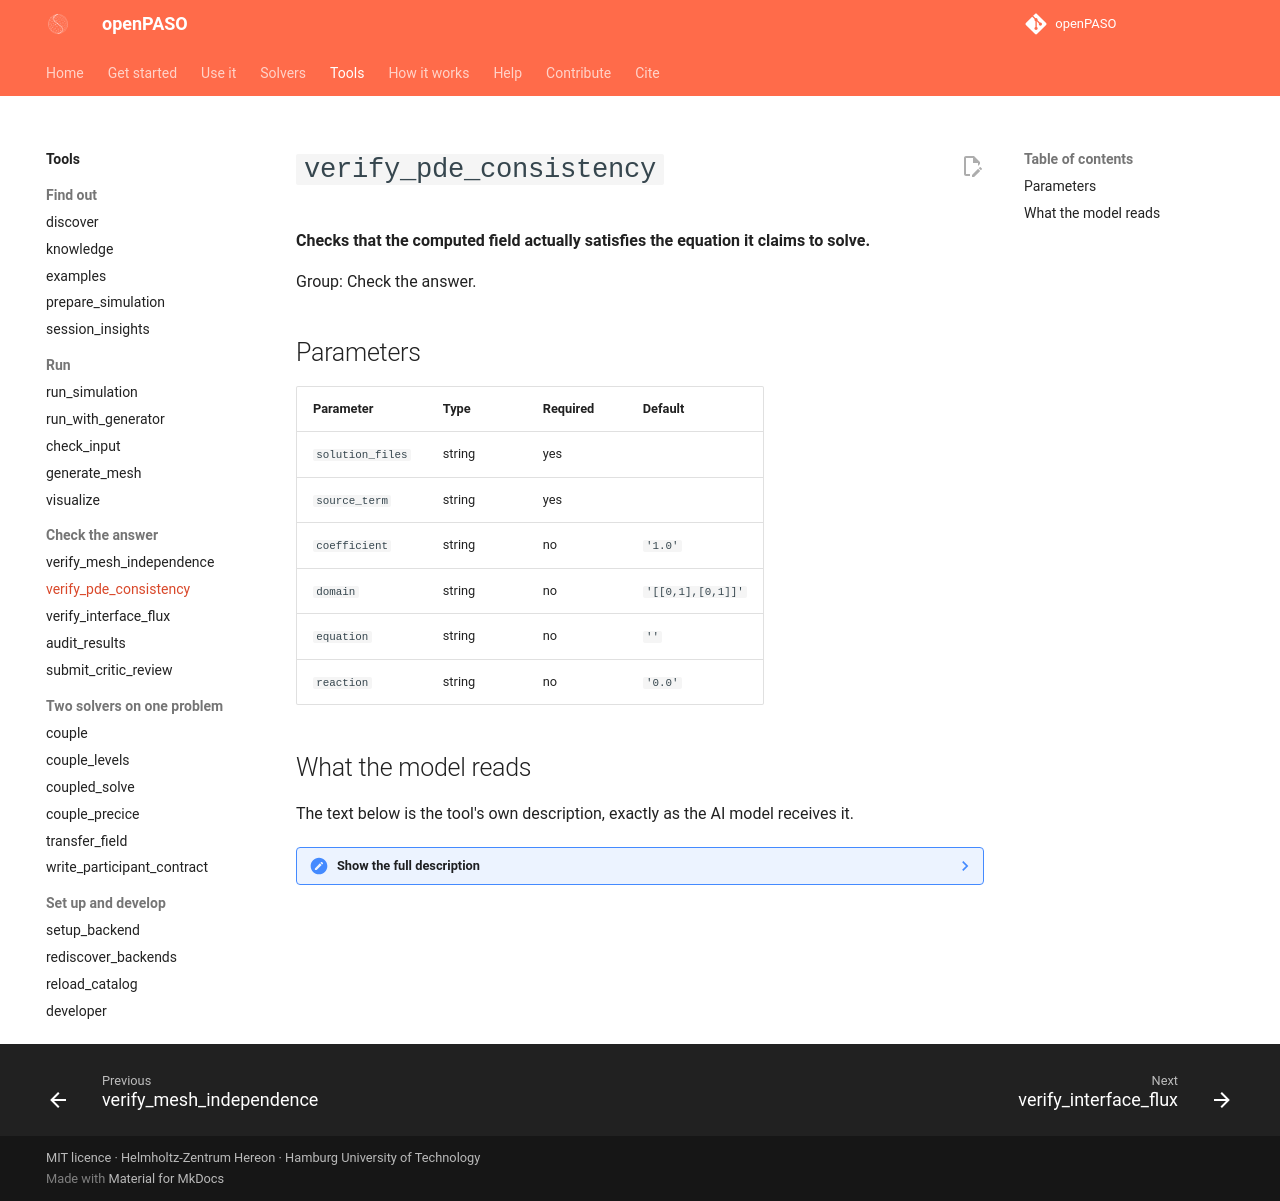

repository: open-PASO/openPASO · page: tools/verify_pde_consistency/index.html · generator: mkdocs

# `verify_pde_consistency`

**Checks that the computed field actually satisfies the equation it claims to solve.**

Group: Check the answer.

## Parameters

| Parameter | Type | Required | Default |
|---|---|---|---|
| `solution_files` | string | yes |  |
| `source_term` | string | yes |  |
| `coefficient` | string | no | `'1.0'` |
| `domain` | string | no | `'[[0,1],[0,1]]'` |
| `equation` | string | no | `''` |
| `reaction` | string | no | `'0.0'` |

## What the model reads

The text below is the tool's own description, exactly as the AI model receives it.

??? note "Show the full description"

    ```text
    Does your field actually satisfy the equation the task stated?
    
    The body is shared with couple(), which runs this same check on
    every converged level when it is handed the four arguments. Two
    wordings of the invitation to call this tool were measured and both
    failed -- 2 calls against 14 asks, then 0 against 7 -- so the check
    stopped being something to remember and became something couple()
    does with what the agent already gave it.
    ```
